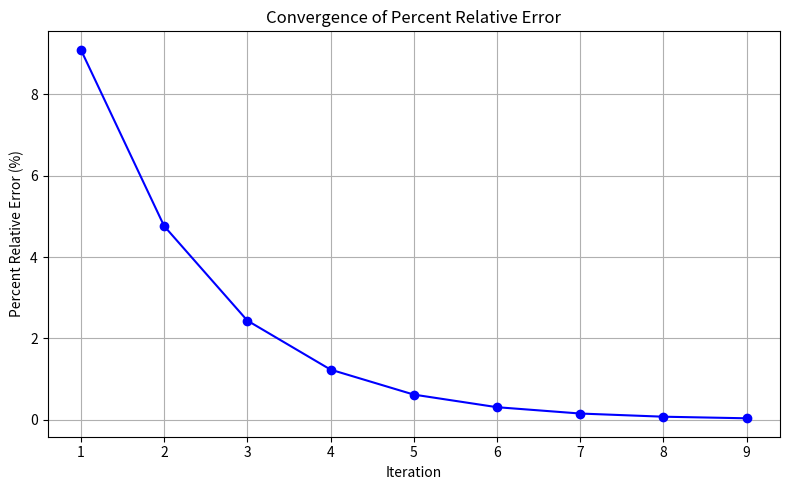

Generate this figure with matplotlib:
import matplotlib.pyplot as plt

def f(x):
    return 225 + 82*x - 90*x**2 + 44*x**3 - 8*x**4 + 0.7*x**5

a=-1.2
b=-1.0
if f(a)*f(b)>0:
    print("The given interval is not valid")
else:
    e=0.05  
    i=0   
    r=(a+b)/2
    percent_relative_err_a=abs((r-a)/r)*100
    print(f"{'Iteration':>9} | {'a':>12}  | {'b':>10}    | {'r':>10}    | {'% Relative Error':>18}")
    print("-" * 65)
    errors=[]
    iterations=[]
    flag=False
    while percent_relative_err_a>e:
        r=(a+b)/2
        percent_relative_err_a = abs((r-a)/r)*100
        errors.append(percent_relative_err_a)
        iterations.append(i+1)
        print(f"{i+1:9d} | {a:10.10f} | {b:10.10f} | {r:10.10f} | {percent_relative_err_a:17.10f}%")
        if f(a)*f(r)<0:
            b=r
        elif f(b)*f(r)<0:
            a=r
        else:
            print("\nThe root is:", r)
            flag=True
            break
        i+=1
    else:
        if not flag:
            print("\nApproximate root (within tolerance):", r)
    plt.figure(figsize=(8, 5))
    plt.plot(iterations, errors, marker='o', linestyle='-', color='blue')
    plt.title('Convergence of Percent Relative Error')
    plt.xlabel('Iteration')
    plt.ylabel('Percent Relative Error (%)')
    plt.grid(True)
    plt.tight_layout()
    plt.show()